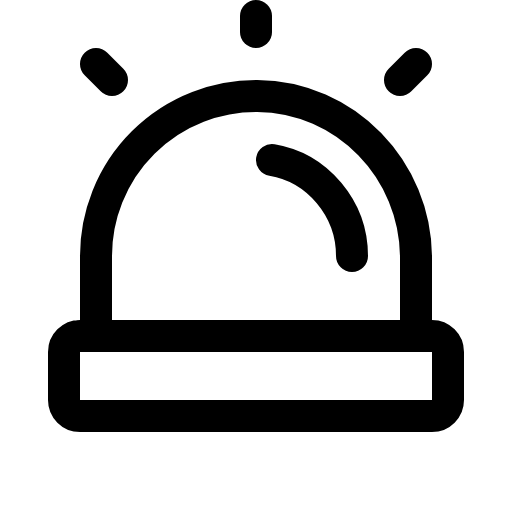
t = 0.00 s
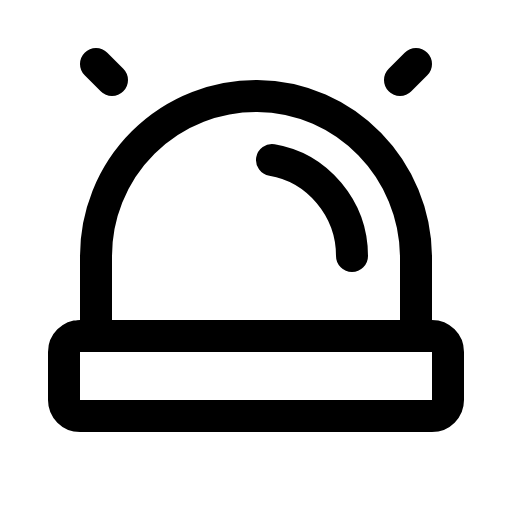
t = 1.50 s
t = 1.88 s: frame unchanged from t = 0.00 s, image omitted
t = 2.25 s: frame unchanged from t = 0.00 s, image omitted
t = 2.63 s: frame unchanged from t = 0.00 s, image omitted

The animated SVG that drew these frames (rendered in a browser with its animation timeline set to each time). Animation: 1 CSS @keyframes rule; one cycle of 3.00 s, repeats indefinitely.

<svg xmlns="http://www.w3.org/2000/svg" viewBox="0 0 256 256">
  <style>
    .draw-line {
      stroke-dasharray: 2000;
      stroke-dashoffset: 0;
    }
    svg:hover .draw-line {
      animation: phosphor-draw-in 1.5s ease-in-out infinite alternate;
    }
    @keyframes phosphor-draw-in {
      0%   { stroke-dashoffset: 0; }
      100% { stroke-dashoffset: 2000; }
    }
  </style><rect width="256" height="256" fill="none"/><line x1="128" y1="16" x2="128" y2="8" fill="none" stroke="currentColor" stroke-linecap="round" stroke-linejoin="round" stroke-width="16" class="draw-line" pathLength="1" style="animation-delay: 0s"/><line x1="200" y1="40" x2="208" y2="32" fill="none" stroke="currentColor" stroke-linecap="round" stroke-linejoin="round" stroke-width="16" class="draw-line" pathLength="1" style="animation-delay: 0.3s"/><line x1="56" y1="40" x2="48" y2="32" fill="none" stroke="currentColor" stroke-linecap="round" stroke-linejoin="round" stroke-width="16" class="draw-line" pathLength="1" style="animation-delay: 0.6s"/><path d="M48,168V128a80,80,0,0,1,80.61-80c44.11.33,79.39,36.89,79.39,81v39" fill="none" stroke="currentColor" stroke-linecap="round" stroke-linejoin="round" stroke-width="16" class="draw-line" pathLength="1" style="animation-delay: 0.9s"/><path d="M136,80c22.7,3.81,40,24.22,40,48" fill="none" stroke="currentColor" stroke-linecap="round" stroke-linejoin="round" stroke-width="16" class="draw-line" pathLength="1" style="animation-delay: 1.2s"/><rect x="32" y="168" width="192" height="40" rx="8" fill="none" stroke="currentColor" stroke-linecap="round" stroke-linejoin="round" stroke-width="16" class="draw-line" pathLength="1" style="animation-delay: 1.5s"/></svg>
